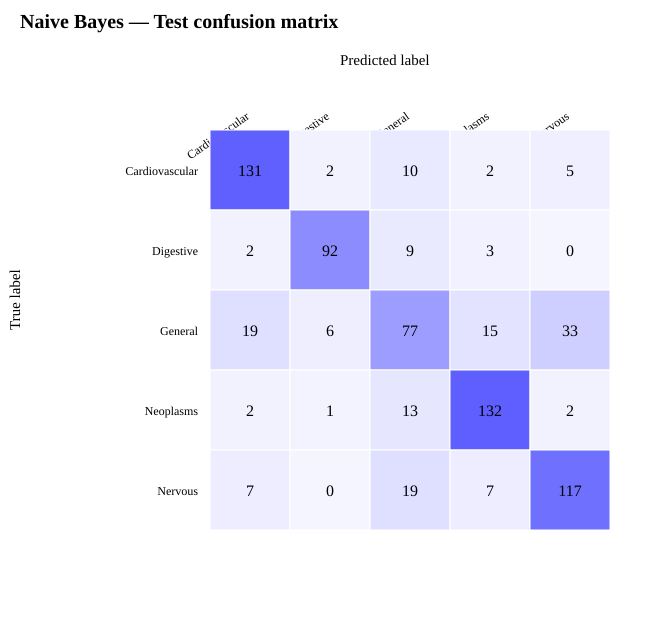

Values plotted in this chart, from the file beside it:
actual/predicted, Cardiovascular diseases, Digestive system diseases, General pathological conditions, Neoplasms, Nervous system diseases
Cardiovascular diseases, 131, 2, 10, 2, 5
Digestive system diseases, 2, 92, 9, 3, 0
General pathological conditions, 19, 6, 77, 15, 33
Neoplasms, 2, 1, 13, 132, 2
Nervous system diseases, 7, 0, 19, 7, 117
